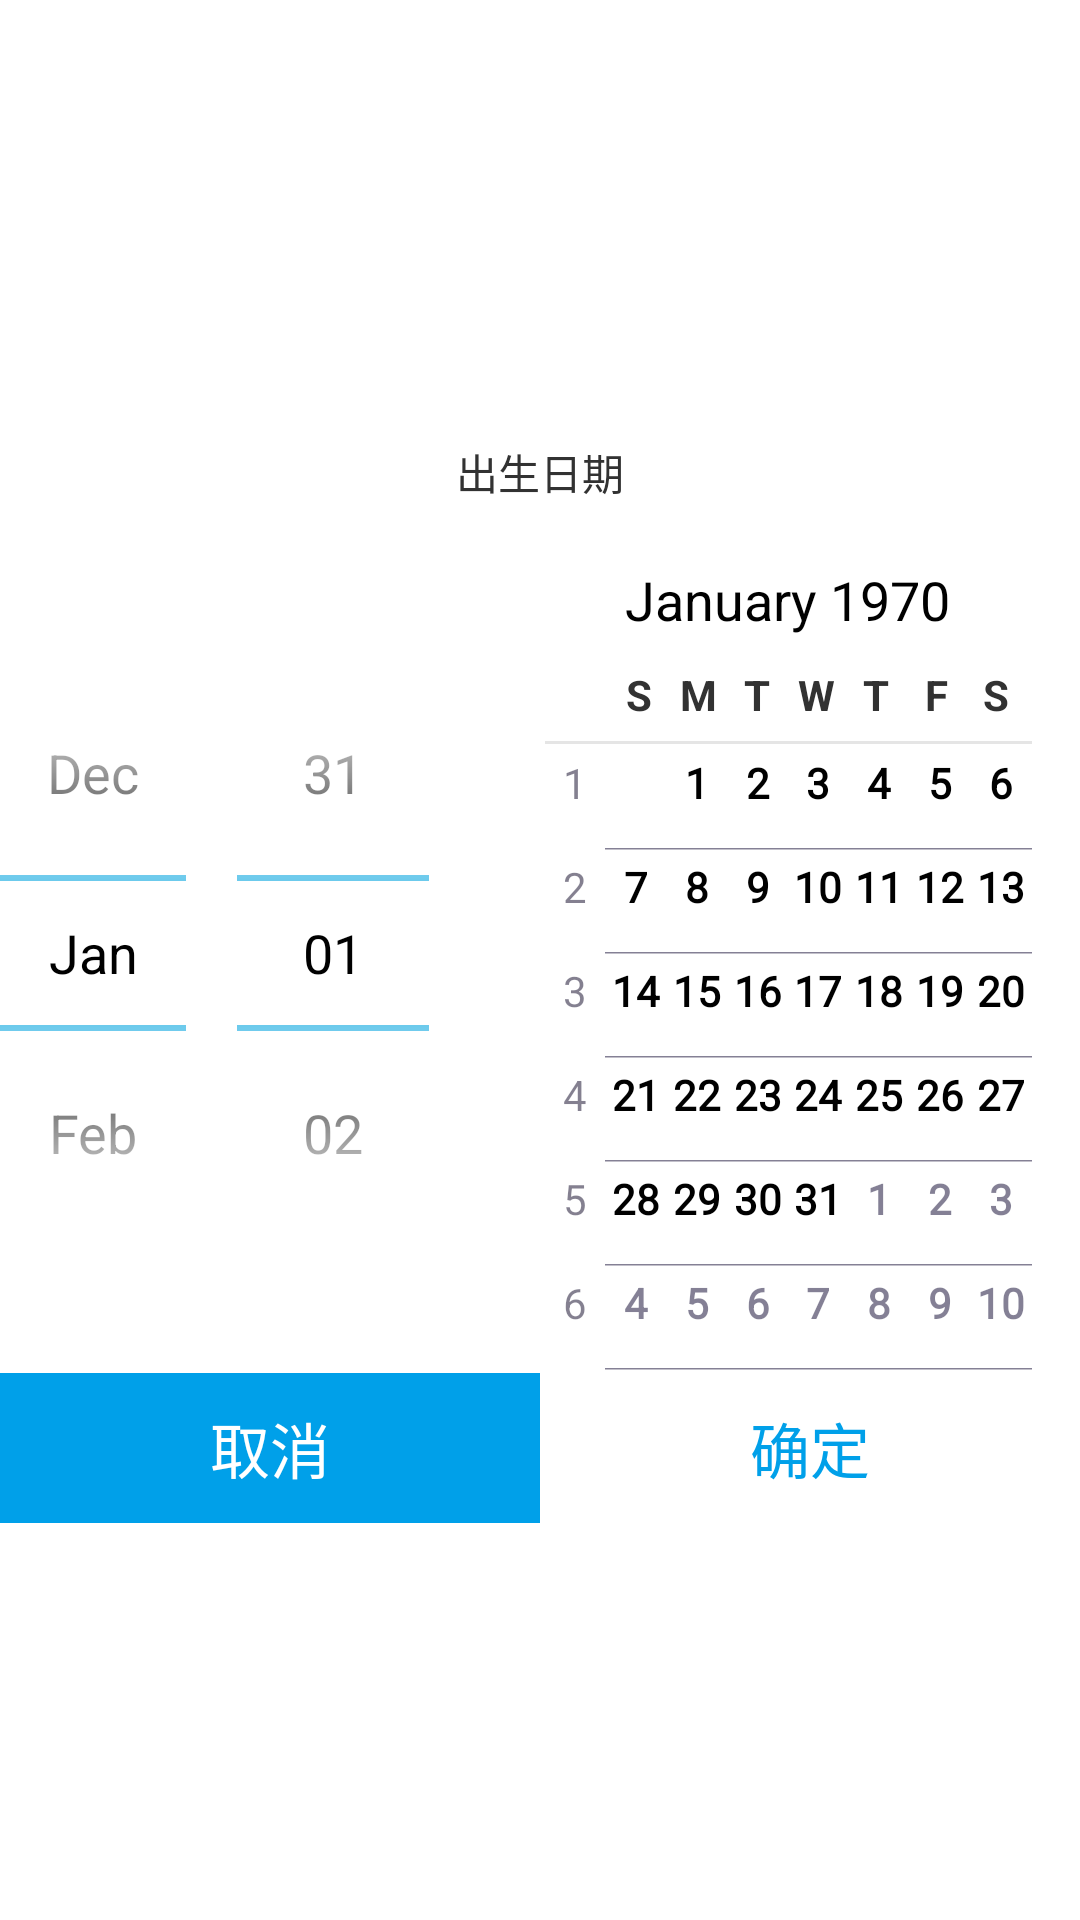

Produce the Android XML layout that renders to this screen, including the resource entries it uses.
<!-- AndroidManifest.xml: application theme android:Theme.Holo.Light.NoActionBar -->
<!-- res/layout/layout_date.xml -->
<?xml version="1.0" encoding="utf-8"?>
<RelativeLayout xmlns:android="http://schemas.android.com/apk/res/android"
    android:layout_width="match_parent"
    android:layout_height="match_parent">

    <RelativeLayout
        android:layout_centerInParent="true"
        android:layout_width="wrap_content"
        android:layout_height="wrap_content"
        android:background="#FFFFFF">

        <TextView
            android:text="出生日期"
            android:id="@+id/image"
            android:layout_width="wrap_content"
            android:layout_height="wrap_content"
            android:layout_marginTop="15dp"
            android:layout_centerHorizontal="true"
            />
        <DatePicker
            android:layout_below="@+id/image"
            android:layout_width="wrap_content"
            android:layout_height="wrap_content"
            android:id="@+id/date"
            android:textColor="@color/sysbar"
            android:layout_centerHorizontal="true"
            android:textStyle="bold"
            android:layout_marginTop="10dp"
            android:textSize="20sp"/>

        <LinearLayout
            android:id="@+id/linear"
            android:layout_below="@+id/date"
            android:layout_width="match_parent"
            android:layout_height="50dp">
            <Button
                android:id="@+id/cancle"
                android:layout_width="wrap_content"
                android:layout_height="50dp"
                android:layout_weight="1.0"
                android:background="@color/sysbar"
                android:text="取消"
                android:textColor="@color/white"
                android:textSize="20dp"/>
            <Button
                android:id="@+id/commit"
                android:layout_width="wrap_content"
                android:layout_height="50dp"
                android:layout_weight="1.0"
                android:background="@color/white"
                android:text="确定"
                android:textColor="@color/sysbar"
                android:textSize="20dp"/>
        </LinearLayout>
    </RelativeLayout>


</RelativeLayout>
<!-- resources referenced by this layout -->
<resources>
  <color name="sysbar">#00a0e9</color>
  <color name="white">#ffffffff</color>
</resources>
